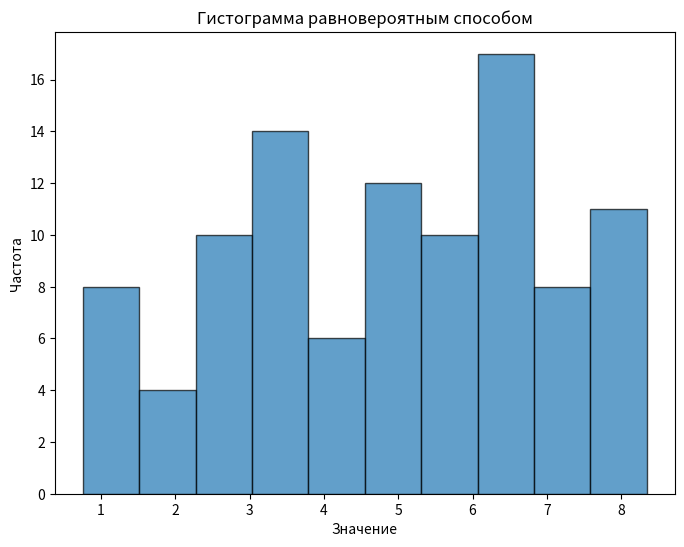

Reproduce this figure in Python.
import numpy as np
import matplotlib.pyplot as plt

# Ваша одномерная выборка данных
data = [
    7.79, 4.83, 2.67, 6.31, 7.55, 2.29, 6.04, 4.23, 7.37, 5.98, 5.61, 3.23, 5.59, 0.79, 4.08, 2.20, 5.56, 7.59, 2.65, 8.08, 6.36, 2.18, 1.33, 6.34, 5.51,
    8.23, 7.51, 3.44, 2.90, 6.17, 1.27, 5.30, 5.08, 3.43, 5.88, 3.54, 7.67, 3.37, 2.40, 5.27, 4.49, 0.86, 8.32, 6.59, 5.15, 5.01, 1.92, 2.60, 6.71, 7.35,
    0.90, 6.77, 3.99, 6.39, 3.70, 0.76, 3.24, 3.15, 6.69, 4.79, 5.75, 6.13, 7.66, 3.02, 5.93, 2.31, 6.82, 1.66, 4.73, 4.90, 3.43, 3.68, 3.19, 1.19, 2.99,
    6.46, 3.36, 6.51, 6.47, 8.34, 8.10, 5.52, 8.03, 4.38, 5.30, 6.18, 6.89, 7.04, 7.82, 6.49, 2.66, 7.28, 1.39, 4.07, 6.53, 6.95, 5.13, 5.02, 3.26, 3.77
]

# Заданные значения
k = 10  # Количество интервалов

# Расчет границ интервалов
hist, bin_edges = np.histogram(data, bins=k)
bin_centers = (bin_edges[:-1] + bin_edges[1:]) / 2

# Построение гистограммы
plt.figure(figsize=(8, 6))
plt.hist(data, bins=k, edgecolor='black', alpha=0.7)

# Добавление подписей осей и заголовка
plt.xlabel('Значение')
plt.ylabel('Частота')
plt.title('Гистограмма равновероятным способом')

# Отображение гистограммы
plt.show()